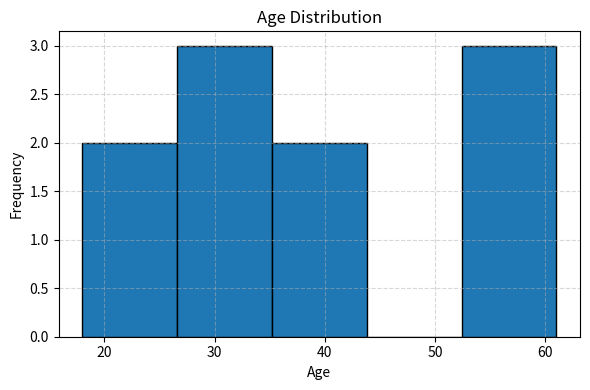
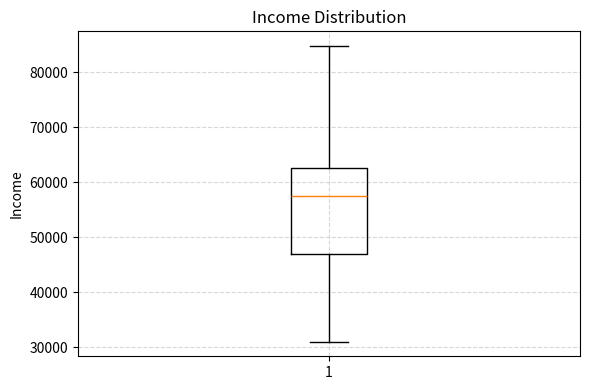
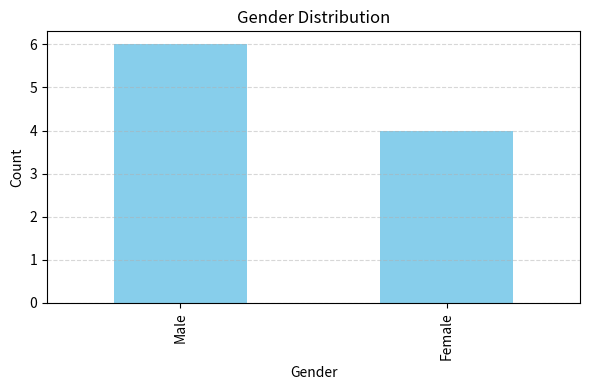
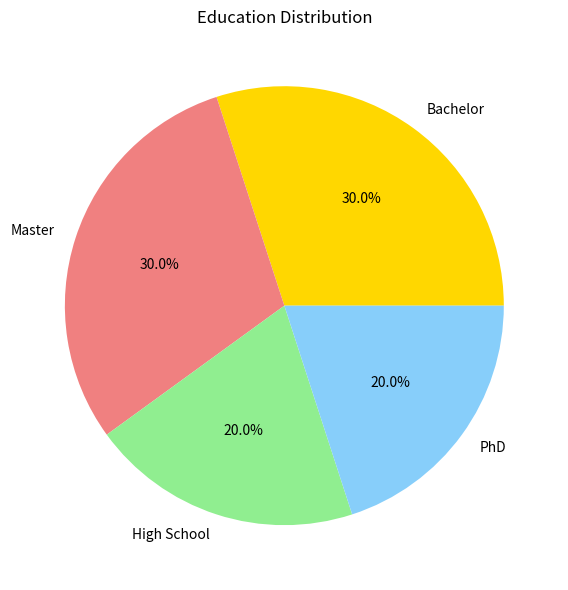

Source code (Python) for these figures, in order:
import pandas as pd
import numpy as np
import matplotlib.pyplot as plt

# Creating a sample dataset
data = {
    'ID': range(1, 11),
    'Age': np.random.randint(18, 65, size=10),
    'Income': np.random.randint(30000, 90000, size=10),
    'Gender': ['Male', 'Female', 'Male', 'Female', 'Male', 'Female', 'Male', 'Female', 'Male', 'Male'],
    'Education': [
        'High School', 'Bachelor', 'Master', 'PhD', 'Bachelor',
        'Master', 'Bachelor', 'PhD', 'High School', 'Master'
    ]
}

# Create DataFrame
df = pd.DataFrame(data)

# Display first 5 rows
print("🔹 First 5 rows:")
print(df.head())

# Summary statistics
print("\n🔹 Descriptive statistics:")
print(df.describe())

# Check for missing values
print("\n🔹 Missing values:")
print(df.isnull().sum())

# Unique values in categorical columns
print("\n🔹 Unique Genders:", df['Gender'].unique())
print("🔹 Unique Education Levels:", df['Education'].unique())

# Selecting specific columns
print("\n🔹 Selected Columns (Age & Income):")
print(df[['Age', 'Income']].head())

# Filter: Age > 30
print("\n🔹 People with Age > 30:")
print(df[df['Age'] > 30].head())

# Filter: Males with Master's degree
print("\n🔹 Males with Master's Degree:")
print(df[(df['Gender'] == 'Male') & (df['Education'] == 'Master')].head())
plt.figure(figsize=(6, 4))
plt.hist(df['Age'], bins=5, edgecolor='black')
plt.title('Age Distribution')

plt.xlabel('Age')
plt.ylabel('Frequency')
plt.grid(True, linestyle='--', alpha=0.5)
plt.tight_layout()
plt.show()


plt.figure(figsize=(6, 4))
plt.boxplot(df['Income'])
plt.title('Income Distribution')
plt.ylabel('Income')
plt.grid(True, linestyle='--', alpha=0.5)
plt.tight_layout()
plt.show()


gender_counts = df['Gender'].value_counts()
plt.figure(figsize=(6, 4))
gender_counts.plot(kind='bar', color='skyblue')
plt.title('Gender Distribution')
plt.xlabel('Gender')
plt.ylabel('Count')
plt.grid(axis='y', linestyle='--', alpha=0.5)
plt.tight_layout()
plt.show()


education_counts = df['Education'].value_counts()
plt.figure(figsize=(6, 6))
education_counts.plot(
    kind='pie',
    autopct='%1.1f%%',
    colors=['gold', 'lightcoral', 'lightgreen', 'lightskyblue']
)
plt.title('Education Distribution')
plt.ylabel('')
plt.tight_layout()
plt.show()
